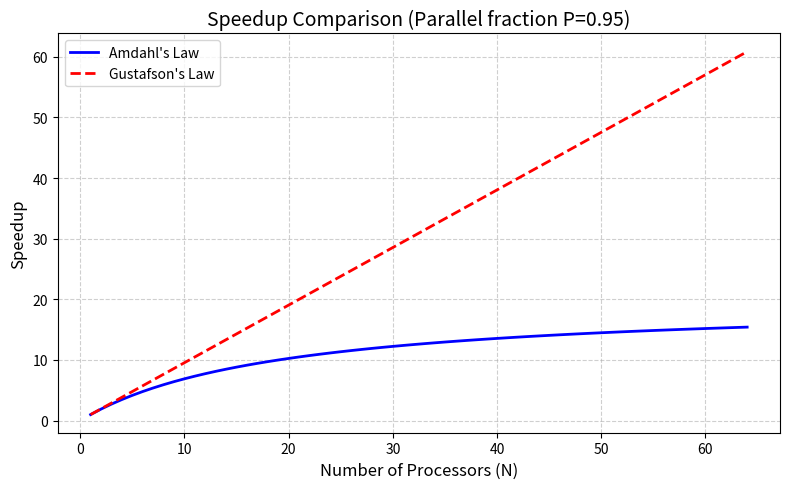

Source code (Python):
# Practice 15.2 アムダールの法則とグスタフソンの法則

import numpy as np
import matplotlib.pyplot as plt

# 並列化率 P（例: 95%）
P = 0.95

# プロセッサ数の範囲
N = np.arange(1, 65)

# アムダールの法則
amdahl_speedup = 1 / ((1 - P) + P / N)

# グスタフソンの法則
gustafson_speedup = N - (1 - P) * (N - 1)

# プロット
plt.figure(figsize=(8, 5))
plt.plot(N, amdahl_speedup, label="Amdahl's Law", color='blue', linewidth=2)
plt.plot(N, gustafson_speedup, label="Gustafson's Law", color='red', linestyle='--', linewidth=2)

# 軸ラベルとタイトル
plt.xlabel("Number of Processors (N)", fontsize=12)
plt.ylabel("Speedup", fontsize=12)
plt.title(f"Speedup Comparison (Parallel fraction P={P})", fontsize=14)

# グリッド・凡例
plt.grid(True, linestyle='--', alpha=0.6)
plt.legend()
plt.tight_layout()

plt.show()

